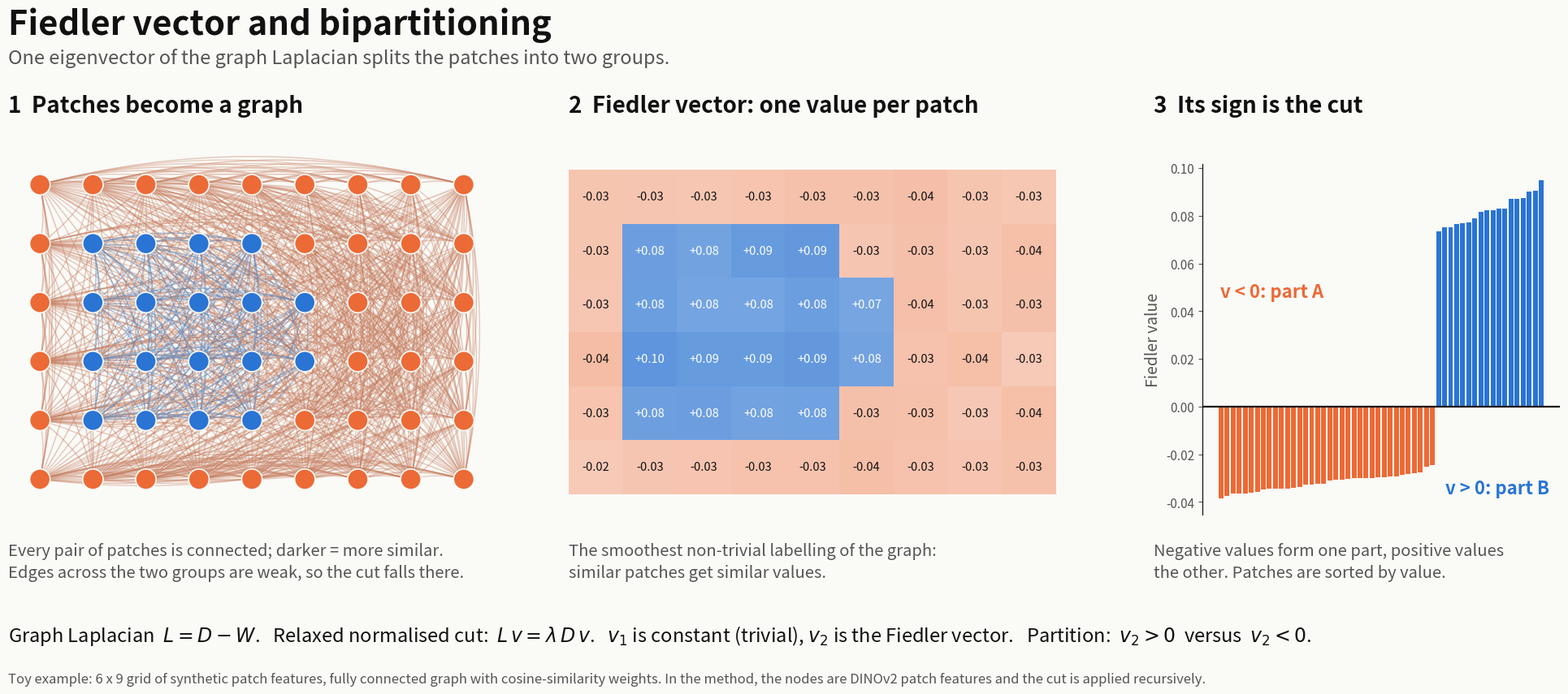

The matplotlib source for this figure: (Note: this script raises an exception after producing the figure.)
#!/usr/bin/env python3
"""fig_fiedler_bipartition.png: toy illustration of one Fiedler split.

The toy graph follows the method's own construction (fiedler_class_transfer.get_affinity_matrix
with tau = 0): a FULLY CONNECTED graph over all patches, W_ij = cosine similarity of the patch
features, with non-positive similarities replaced by a tiny epsilon. The split solves the same
generalized eigenproblem as second_smallest_eigenvector: (D - W) v = lambda D v.
Patch features are synthetic: a 6 x 9 grid with an object region and a background region.
"""
import os

import matplotlib

matplotlib.use("Agg")
import matplotlib.pyplot as plt
import numpy as np
from matplotlib.colors import to_rgb
from matplotlib.path import Path
from matplotlib.patches import PathPatch
from scipy.linalg import eigh

ROWS, COLS, DIM, EPS = 6, 9, 32, 1e-5
BG = "#fafaf7"
ORANGE, BLUE = "#ec6a36", "#2a74d4"
TEXT, SUB = "#111111", "#555555"

# Object region (part B in the original figure).
OBJECT = np.zeros((ROWS, COLS), bool)
OBJECT[1, 1:5] = OBJECT[2, 1:6] = OBJECT[3, 1:6] = OBJECT[4, 1:5] = True


def synthetic_features(seed=3):
    rng = np.random.default_rng(seed)
    shared = rng.normal(size=DIM)
    obj = shared + 1.6 * rng.normal(size=DIM)
    bg = shared + 1.6 * rng.normal(size=DIM)
    feats = np.where(OBJECT.reshape(-1, 1), obj, bg) + 0.45 * rng.normal(size=(ROWS * COLS, DIM))
    return feats / np.linalg.norm(feats, axis=1, keepdims=True)


def fiedler(feats):
    W = feats @ feats.T
    W = np.where(W > 0.0, W, EPS)  # tau = 0, as in the method
    D = np.diag(W.sum(1))
    _, vecs = eigh(D - W, D)
    v = vecs[:, 1]
    if v[OBJECT.reshape(-1)].mean() < 0:  # orient so the object is positive (part B)
        v = -v
    return W, v / np.linalg.norm(v) * 0.4  # display scale only; the split depends on sign


def main():
    feats = synthetic_features()
    W, v = fiedler(feats)
    side_b = v > 0
    n = ROWS * COLS

    fig = plt.figure(figsize=(20, 9), facecolor=BG)
    fig.text(0.03, 0.94, "Fiedler vector and bipartitioning", fontsize=30, fontweight="bold", color=TEXT, va="center")
    fig.text(0.03, 0.895, "One eigenvector of the graph Laplacian splits the patches into two groups.",
             fontsize=17, color=SUB, va="center")

    # ---- 1: fully connected graph ----
    ax1 = fig.add_axes([0.03, 0.27, 0.30, 0.50], facecolor=BG)
    fig.text(0.03, 0.83, "1  Patches become a graph", fontsize=20, fontweight="bold", color=TEXT, va="center")
    ys, xs = np.divmod(np.arange(n), COLS)
    xs, ys = xs.astype(float), -ys.astype(float)
    iu, ju = np.triu_indices(n, k=1)
    w = W[iu, ju]
    wn = (w - w.min()) / (w.max() - w.min())
    order = np.argsort(wn)  # weak edges first, strong edges on top
    grey = np.array(to_rgb("#9a9a9a"))
    for k in order:
        i, j = iu[k], ju[k]
        same = side_b[i] == side_b[j]
        col = (np.array(to_rgb(BLUE if side_b[i] else ORANGE)) * 0.55 + grey * 0.45) if same else grey
        strength = wn[k] ** 4
        # gentle arc so edges between collinear patches do not sit on top of each other
        (x0, y0), (x1, y1) = (xs[i], ys[i]), (xs[j], ys[j])
        mx, my = (x0 + x1) / 2, (y0 + y1) / 2
        dx, dy = x1 - x0, y1 - y0
        bend = 0.12
        cx, cy = mx - bend * dy, my + bend * dx
        ax1.add_patch(PathPatch(Path([(x0, y0), (cx, cy), (x1, y1)], [Path.MOVETO, Path.CURVE3, Path.CURVE3]),
                                fill=False, edgecolor=col, lw=0.2 + 1.0 * strength, alpha=0.015 + 0.5 * strength, zorder=1))
    ax1.scatter(xs, ys, s=330, c=[BLUE if b else ORANGE for b in side_b], zorder=3, edgecolors=BG, linewidths=1.2)
    ax1.set_xlim(-0.6, COLS - 0.4); ax1.set_ylim(-ROWS + 0.4, 0.6); ax1.axis("off")
    fig.text(0.03, 0.205, "Every pair of patches is connected; darker = more similar.\n"
                          "Edges across the two groups are weak, so the cut falls there.",
             fontsize=14.5, color=SUB, va="center", linespacing=1.4)

    # ---- 2: Fiedler vector as a patch grid ----
    ax2 = fig.add_axes([0.375, 0.29, 0.30, 0.46], facecolor=BG)
    fig.text(0.375, 0.83, "2  Fiedler vector: one value per patch", fontsize=20, fontweight="bold", color=TEXT, va="center")
    vmax = np.abs(v).max()
    grid = v.reshape(ROWS, COLS)
    img = np.zeros((ROWS, COLS, 3))
    for r in range(ROWS):
        for c in range(COLS):
            t = min(1.0, abs(grid[r, c]) / vmax) ** 0.8
            base = np.array(to_rgb(BLUE if grid[r, c] > 0 else ORANGE))
            img[r, c] = (1 - (0.18 + 0.82 * t)) * np.ones(3) + (0.18 + 0.82 * t) * base
            img[r, c] = 0.25 * np.array(to_rgb(BG)) + 0.75 * img[r, c]
            ax2.text(c, r, f"{grid[r, c]:+.2f}", ha="center", va="center", fontsize=10.5,
                     color="white" if t > 0.6 else TEXT)
    ax2.imshow(img, interpolation="nearest")
    ax2.axis("off")
    fig.text(0.375, 0.205, "The smoothest non-trivial labelling of the graph:\nsimilar patches get similar values.",
             fontsize=14.5, color=SUB, va="center", linespacing=1.4)

    # ---- 3: sorted values, sign = cut ----
    ax3 = fig.add_axes([0.765, 0.27, 0.22, 0.48], facecolor=BG)
    fig.text(0.735, 0.83, "3  Its sign is the cut", fontsize=20, fontweight="bold", color=TEXT, va="center")
    sv = np.sort(v)
    ax3.bar(np.arange(n), sv, width=0.8, color=[BLUE if x > 0 else ORANGE for x in sv])
    ax3.axhline(0, color=TEXT, lw=1.6)
    ax3.set_ylabel("Fiedler value", fontsize=14, color=SUB)
    ax3.set_xticks([])
    for s in ("top", "right", "bottom"):
        ax3.spines[s].set_visible(False)
    ax3.tick_params(axis="y", labelsize=11, colors=SUB)
    ax3.text(0.05, 0.62, "v < 0: part A", transform=ax3.transAxes, fontsize=16, fontweight="bold", color=ORANGE)
    ax3.text(0.97, 0.06, "v > 0: part B", transform=ax3.transAxes, fontsize=16, fontweight="bold", color=BLUE, ha="right")
    fig.text(0.735, 0.205, "Negative values form one part, positive values\nthe other. Patches are sorted by value.",
             fontsize=14.5, color=SUB, va="center", linespacing=1.4)

    fig.text(0.03, 0.105, r"Graph Laplacian  $L = D - W$.   Relaxed normalised cut:  $L\,v = \lambda\,D\,v$.   "
                          r"$v_1$ is constant (trivial), $v_2$ is the Fiedler vector.   Partition:  $v_2 > 0$  versus  $v_2 < 0$.",
             fontsize=17, color=TEXT, va="center")
    fig.text(0.03, 0.045, "Toy example: 6 x 9 grid of synthetic patch features, fully connected graph with cosine-similarity weights. "
                          "In the method, the nodes are DINOv2 patch features and the cut is applied recursively.",
             fontsize=12, color=SUB, va="center")

    out = os.path.join(os.path.dirname(os.path.abspath(__file__)), "fig_fiedler_bipartition.png")
    fig.savefig(out, dpi=160, facecolor=BG)
    print(out, "| part B patches:", int(side_b.sum()), "| matches object region:", bool((side_b == OBJECT.reshape(-1)).all()))


if __name__ == "__main__":
    main()
